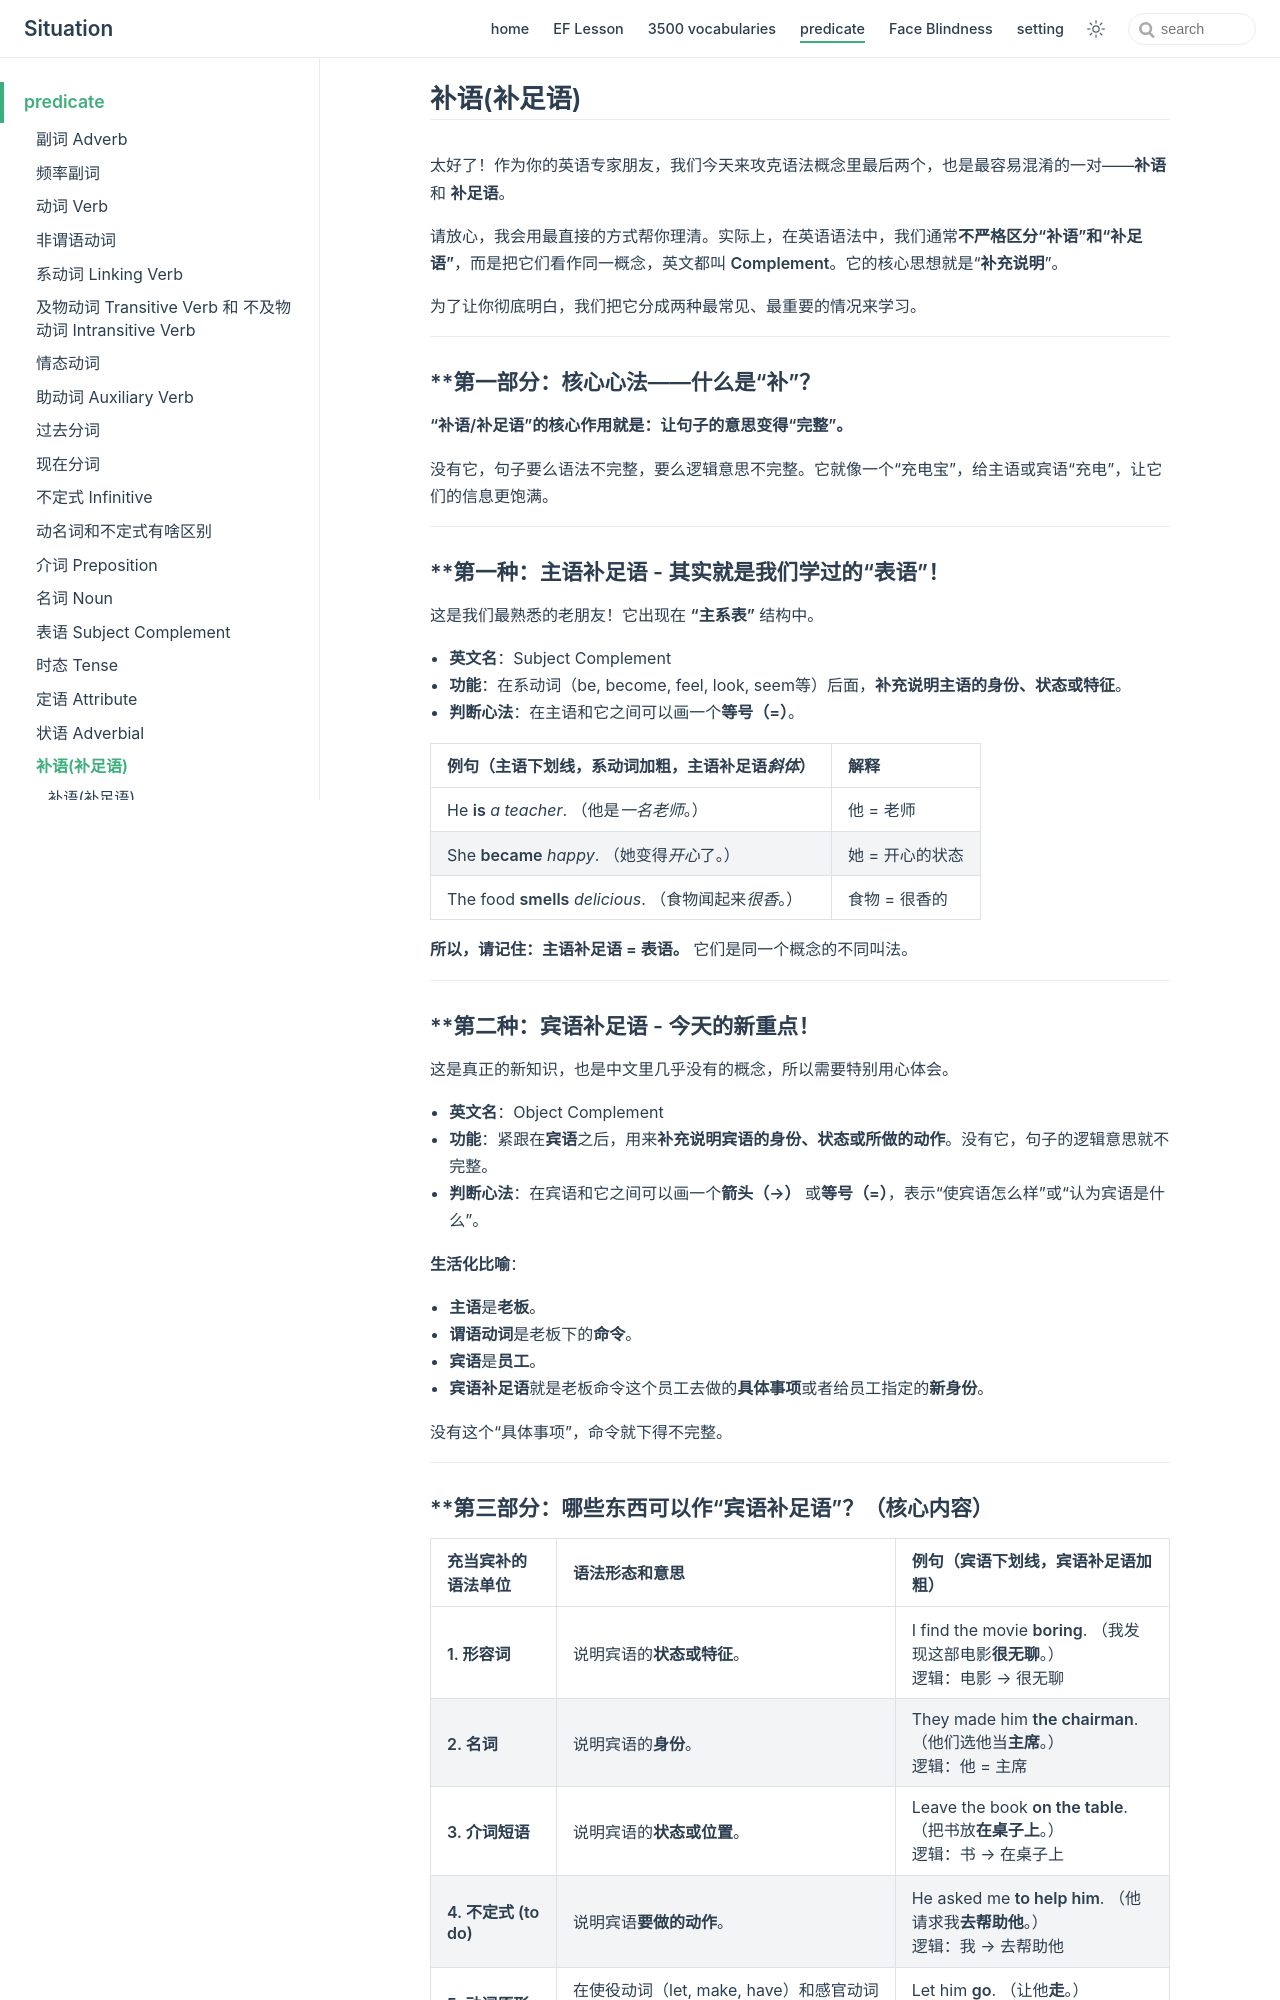

repository: zjl-coder/english · page: predicate/complement/index.html · generator: jekyll

## 补语(补足语)

太好了！作为你的英语专家朋友，我们今天来攻克语法概念里最后两个，也是最容易混淆的一对——**补语** 和 **补足语**。

请放心，我会用最直接的方式帮你理清。实际上，在英语语法中，我们通常**不严格区分“补语”和“补足语”**，而是把它们看作同一概念，英文都叫 **Complement**。它的核心思想就是“**补充说明**”。

为了让你彻底明白，我们把它分成两种最常见、最重要的情况来学习。

---

### **第一部分：核心心法——什么是“补”？

**“补语/补足语”的核心作用就是：让句子的意思变得“完整”。**

没有它，句子要么语法不完整，要么逻辑意思不完整。它就像一个“充电宝”，给主语或宾语“充电”，让它们的信息更饱满。

---

### **第一种：主语补足语 - 其实就是我们学过的“表语”！

这是我们最熟悉的老朋友！它出现在 **“主系表”** 结构中。

- **英文名**：Subject Complement
- **功能**：在系动词（be, become, feel, look, seem等）后面，**补充说明主语的身份、状态或特征**。
- **判断心法**：在主语和它之间可以画一个**等号（=）**。

| 例句（主语下划线，系动词**加粗**，主语补足语*斜体*） | 解释 |
| :--- | :--- |
| He **is** *a teacher*. （他是*一名老师*。） | 他 = 老师 |
| She **became** *happy*. （她变得*开心*了。） | 她 = 开心的状态 |
| The food **smells** *delicious*. （食物闻起来*很香*。） | 食物 = 很香的 |

**所以，请记住：主语补足语 = 表语。** 它们是同一个概念的不同叫法。

---

### **第二种：宾语补足语 - 今天的新重点！

这是真正的新知识，也是中文里几乎没有的概念，所以需要特别用心体会。

- **英文名**：Object Complement
- **功能**：紧跟在**宾语**之后，用来**补充说明宾语的身份、状态或所做的动作**。没有它，句子的逻辑意思就不完整。
- **判断心法**：在宾语和它之间可以画一个**箭头（→）** 或**等号（=）**，表示“使宾语怎么样”或“认为宾语是什么”。

**生活化比喻**：
- **主语**是**老板**。
- **谓语动词**是老板下的**命令**。
- **宾语**是**员工**。
- **宾语补足语**就是老板命令这个员工去做的**具体事项**或者给员工指定的**新身份**。

没有这个“具体事项”，命令就下得不完整。

---
